Run: headless pygame with SDL's dummy video driver; simulated clock (each Clock.tick advances the game by its frame time, no real sleeping); random seed 0; keys injected as events and as key.get_pressed() state; no mouse input.
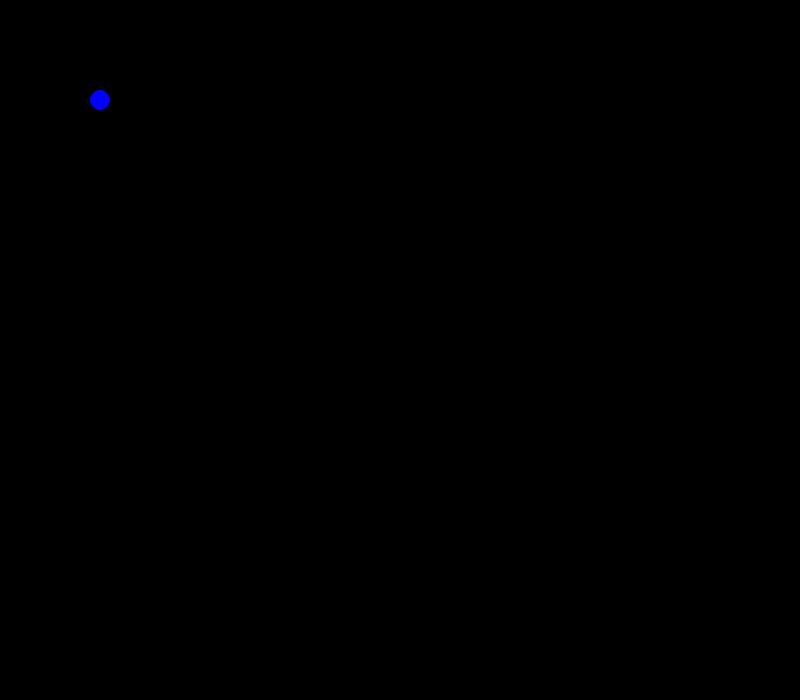
Frame 1 of 4 · flips 1–60 · no input
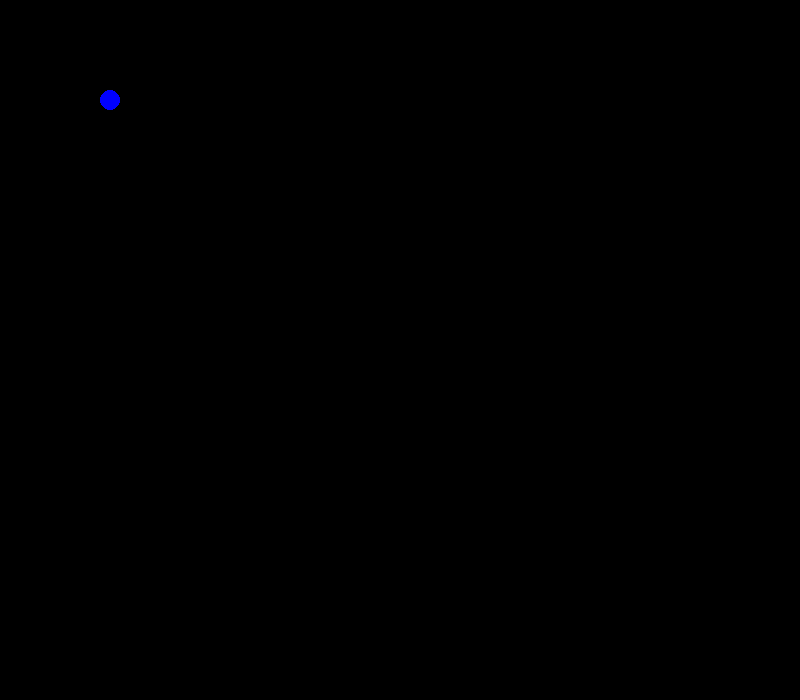
Frame 2 of 4 · flips 61–180 · tapped SPACE, RETURN · held RIGHT (→), D
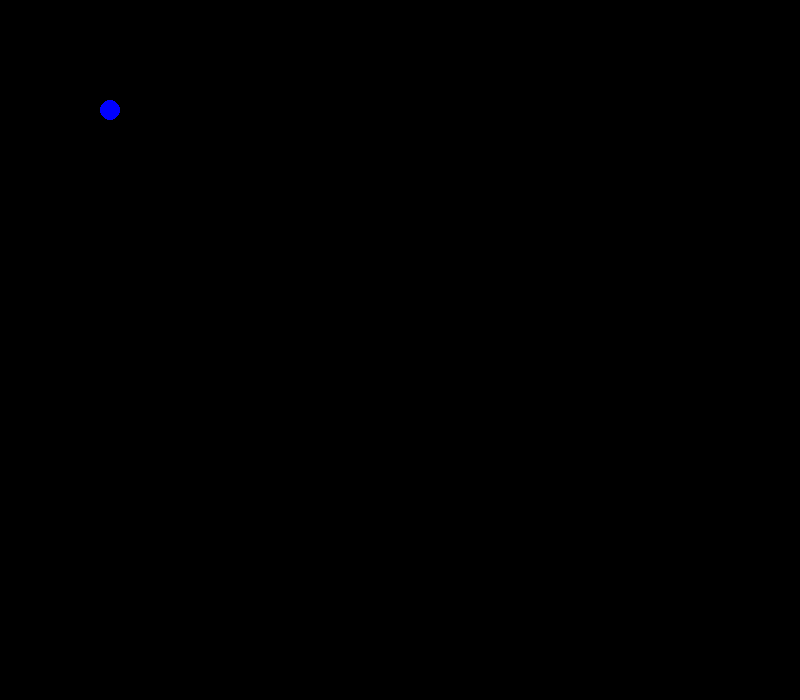
Frame 3 of 4 · flips 181–300 · held DOWN (↓), S
Frame 4 of 4 · flips 301–420 · held LEFT (←), A, UP (↑), W · screen same as frame 1, image omitted

The pygame program that drew these frames:

import pygame as pg

S_WIDTH, S_HIGHT = 800, 700
# R_WIDTH, R_HIGHT = 300, 500
R_COLOR = [122, 52, 24]
D_w, D_h = 50, 10
D_COLOR = [196, 102, 65]

class Room(pg.Rect):

    def __init__(self, l, t, w, h):
        super().__init__(l, t, w, h)


def main():
    clock = pg.time.Clock()

    pg.init()
    screen = pg.display.set_mode((S_WIDTH, S_HIGHT))

    def create_room():
        room_1 = Room(0, 0, S_WIDTH, S_HIGHT)
        door_t = Room((S_WIDTH-D_w)/2, 0, D_w, D_h)

        pg.draw.rect(screen, R_COLOR, room_1, width= 5)
        pg.draw.rect(screen, D_COLOR, door_t, width= D_h//2)

    x,y = 100,100
    delta = 10

    HP = 100
    ATK = 10
    DEF = 0

    run = True
    while run:
        clock.tick(50)

        create_room()
        # code à mettre ici pour ce qu'il se passe entre 2 images
        
        screen.fill((0,0,0))
        pg.draw.circle(screen, (0,0,255), (x,y), 10)
        pg.display.update()

        for event in pg.event.get():
            if event.type == pg.QUIT:
                run = False

            elif event.type == pg.KEYDOWN:
                if event.key == pg.K_q or event.key == pg.K_ESCAPE:
                    run = False
                
                if event.key == pg.K_DOWN:
                    y += delta
                
                if event.key == pg.K_UP:
                    y -= delta

                if event.key == pg.K_LEFT:
                    x -= delta
                
                if event.key == pg.K_RIGHT:
                    x += delta
    pg.quit()


if __name__ == "__main__":
    main()


    
